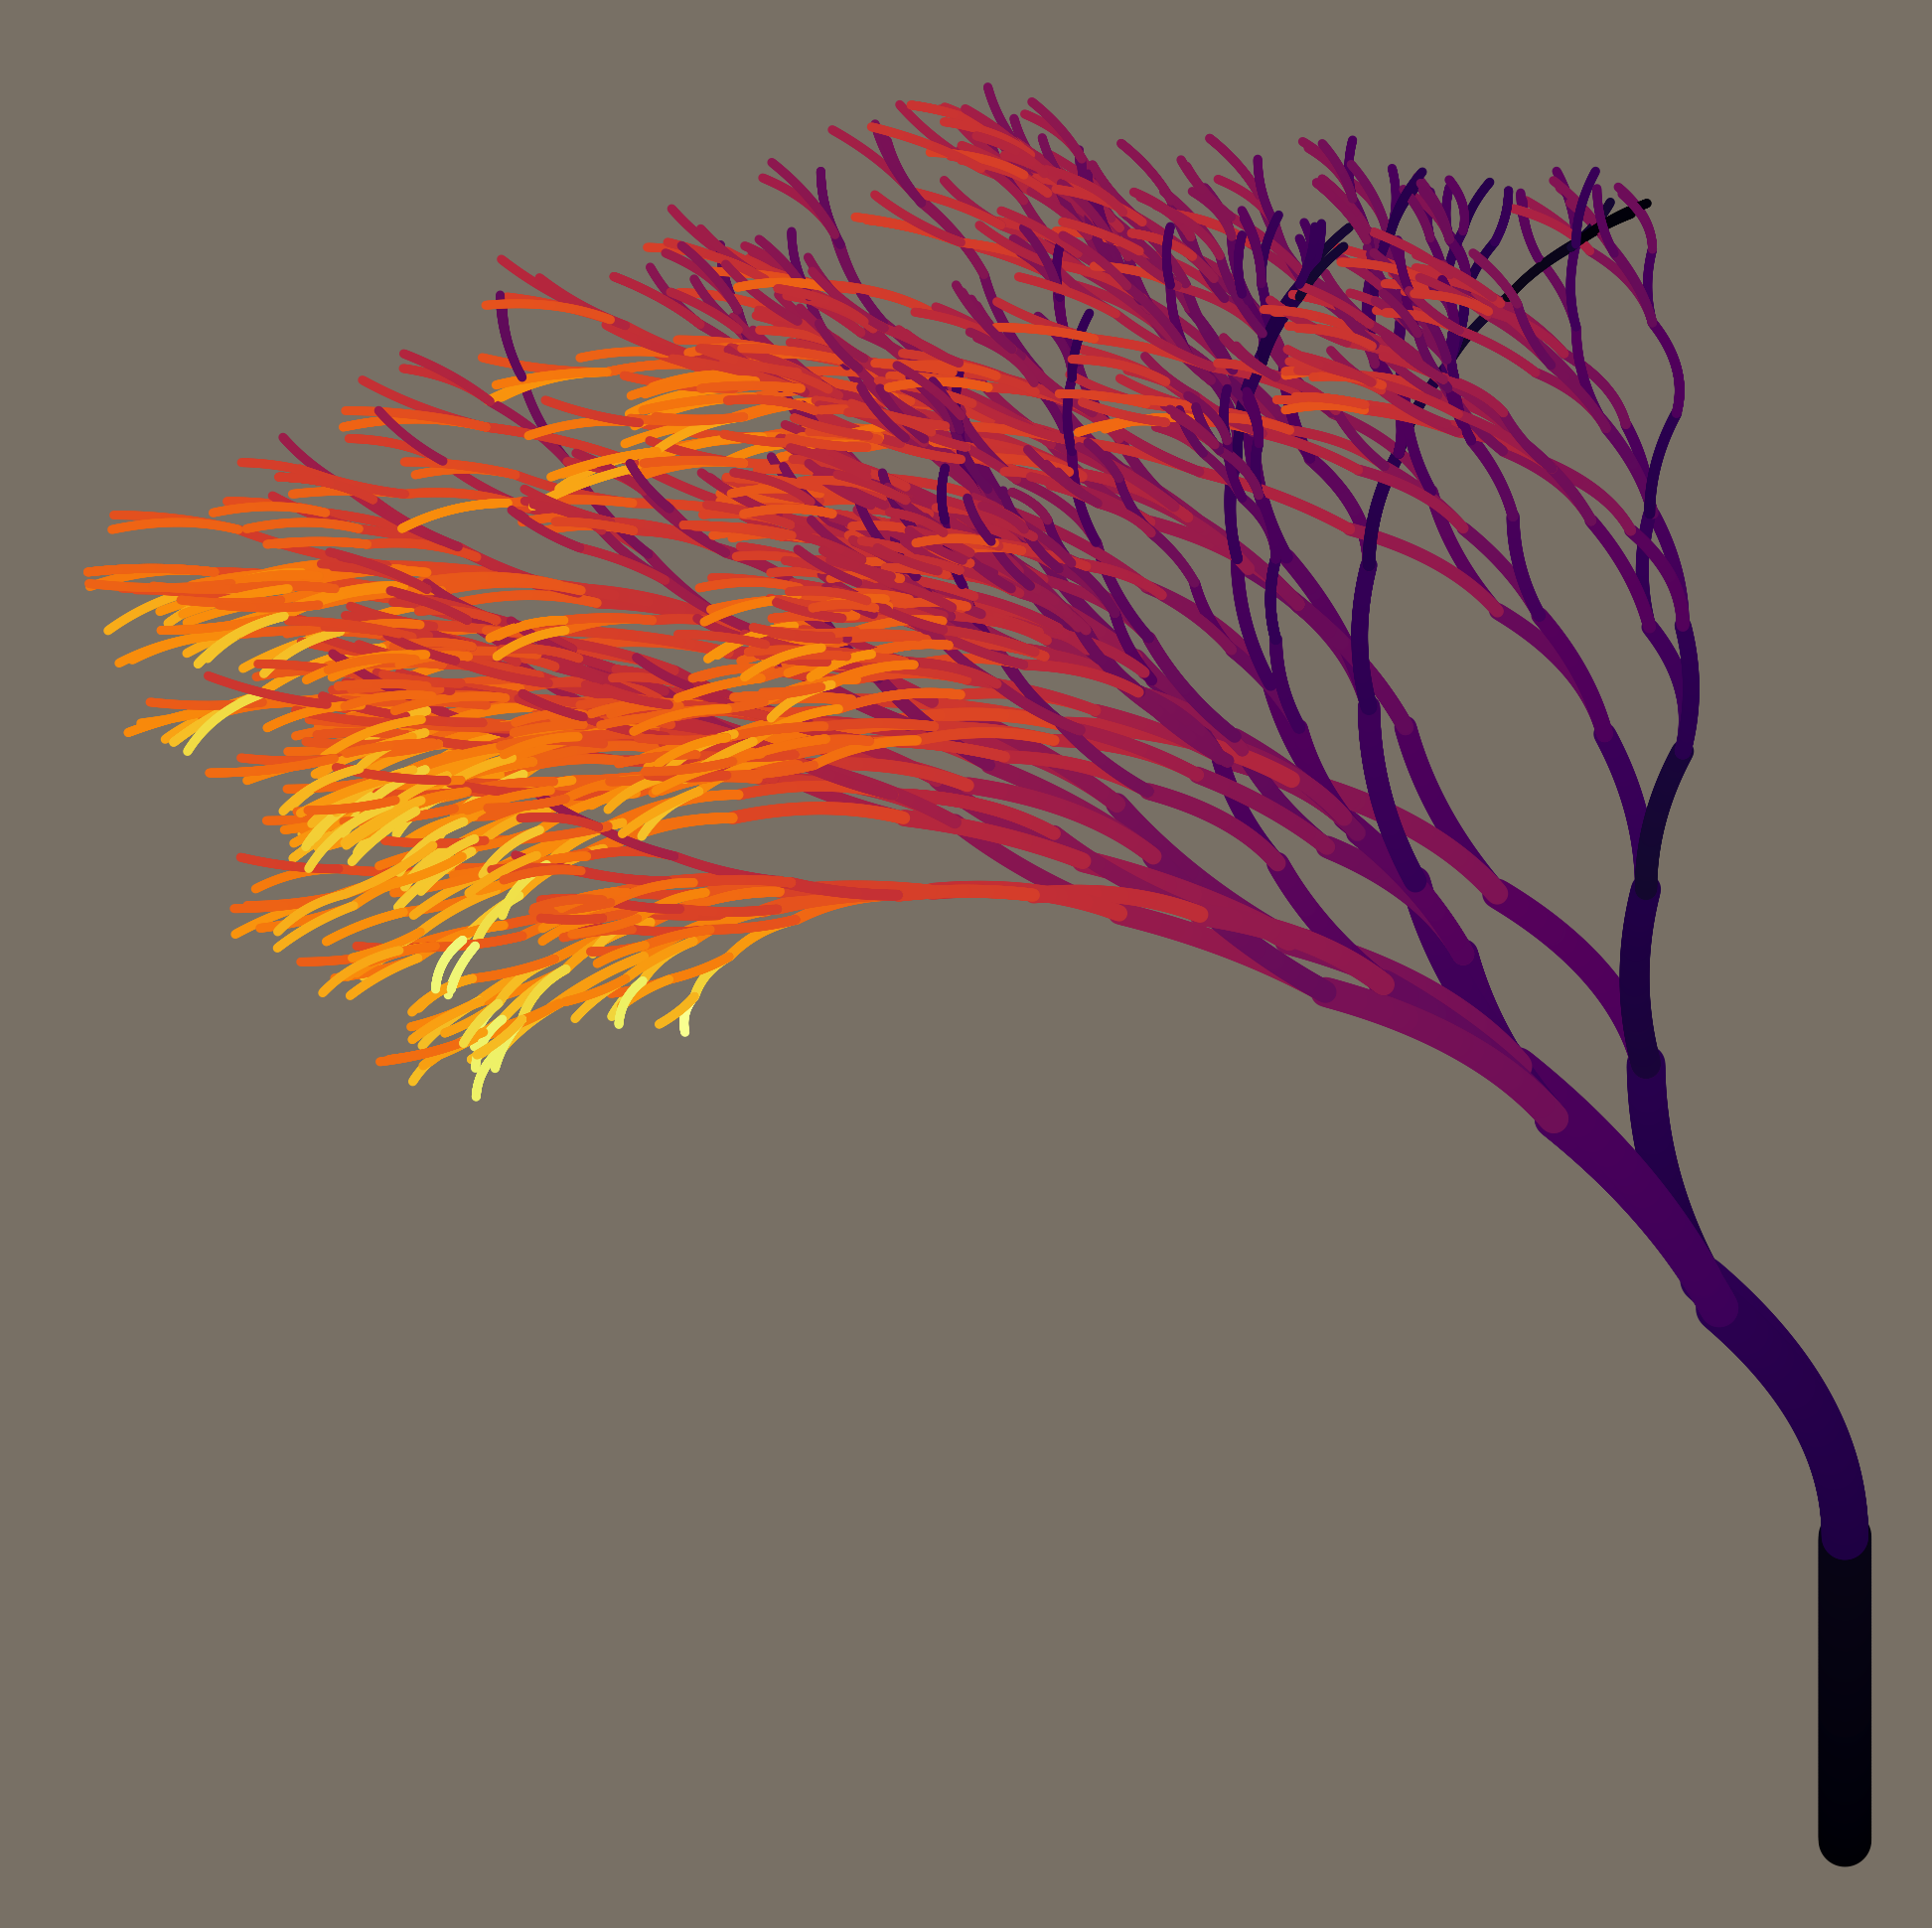

This chart was generated by the following R code:
# flametree example
# need ggthemes and flametree package installed and loaded
# reference documents: https://github.com/djnavarro/flametree/tree/master/docs/reference
flametree_grow(
  seed = 1234,
  time = 2,
  split = 4
) %>%
  flametree_plot(
    background = "pink",
    palette = "ggthemes::Classic Red-Green Light"
  )

dat <- flametree_grow(seed = 2, time = 5) # data structure
img <- flametree_plot(tree = dat)          # ggplot object
ggsave("flametree2.png")